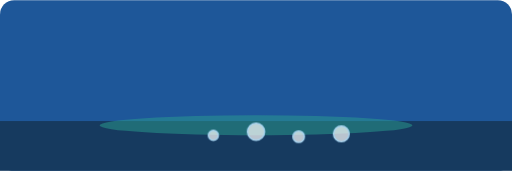
t = 0.00 s
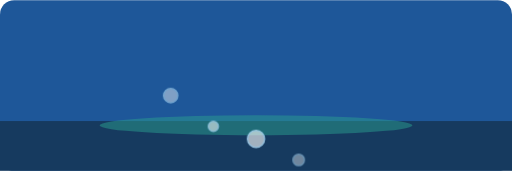
t = 2.40 s
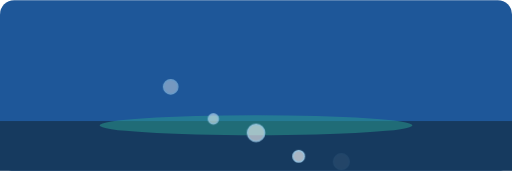
t = 2.60 s
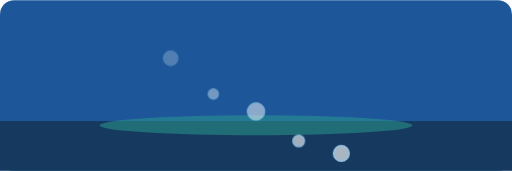
t = 3.20 s
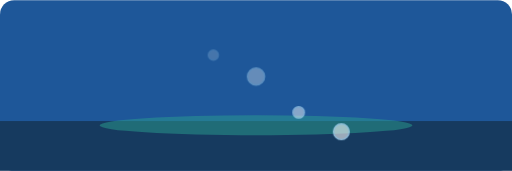
t = 4.00 s
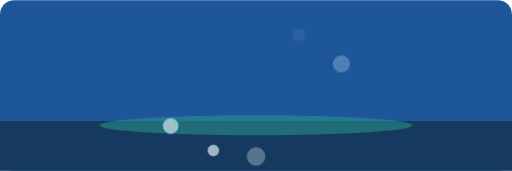
t = 5.60 s

The animated SVG that drew these frames (rendered in a browser with its animation timeline set to each time). Animation: 1 CSS @keyframes rule; one cycle of 6.40 s, repeats indefinitely.

<svg xmlns="http://www.w3.org/2000/svg" viewBox="0 0 720 240" role="img">
  <title>Rising bubbles</title>
  <style>
    .b{fill:rgba(255,255,255,.7);stroke:#A8D4F0;stroke-width:2;animation:up 4s ease-in infinite}
    @keyframes up{0%{transform:translateY(40px);opacity:0}20%{opacity:.9}100%{transform:translateY(-160px);opacity:0}}
    @media (prefers-reduced-motion:reduce){.b{animation:none;opacity:.6}}
  </style>
  <rect width="720" height="240" rx="20" fill="#1E5799"/>
  <rect y="170" width="720" height="70" fill="#163A5F"/>
  <ellipse cx="360" cy="176" rx="220" ry="14" fill="#2A9D8F" opacity=".5"/>
  <circle class="b" cx="240" cy="180" r="10"/>
  <circle class="b" cx="300" cy="190" r="7" style="animation-delay:.6s"/>
  <circle class="b" cx="360" cy="185" r="12" style="animation-delay:1.1s"/>
  <circle class="b" cx="420" cy="192" r="8" style="animation-delay:1.8s"/>
  <circle class="b" cx="480" cy="188" r="11" style="animation-delay:2.4s"/>
</svg>
